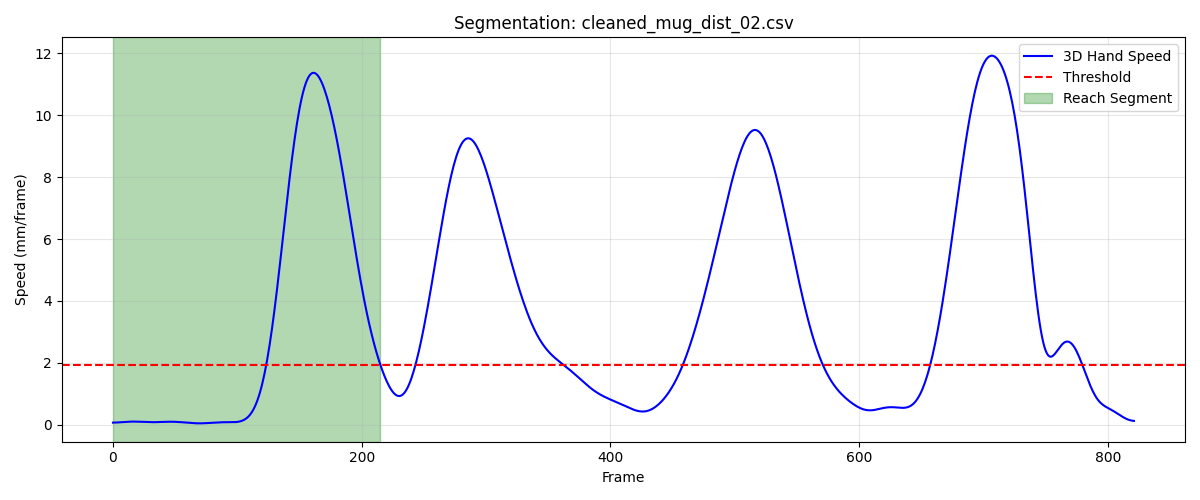

The file beside this chart, header and first rows:
frame, sub_frame, shoulderr_x, shoulderr_y, shoulderr_z, humr1_x, humr1_y, humr1_z, humr2_x, humr2_y, humr2_z, humr3_x, humr3_y, humr3_z, humr4_x, humr4_y, humr4_z, humr5_x, humr5_y, humr5_z, humr6_x, humr6_y, humr6_z, humr7_x
1, 0, 157.5, -688.1, 651.6, 200, -679.6, 490.1, 206, -678.9, 417.6, 199.6, -732.2, 490, 148.6, -646.9, 467.7, 195.8, -739.8, 431.3, 165.5, -652.8, 413.2, 155.4
2, 0, 157.4, -688, 651.7, 199.9, -679.5, 490.2, 205.9, -678.8, 417.7, 199.5, -732.1, 490, 148.5, -646.9, 467.8, 195.8, -739.7, 431.4, 165.4, -652.7, 413.3, 155.4
3, 0, 157.3, -687.8, 651.8, 199.9, -679.4, 490.3, 205.9, -678.8, 417.8, 199.4, -732, 490.1, 148.4, -646.8, 467.8, 195.7, -739.6, 431.5, 165.4, -652.6, 413.3, 155.3
4, 0, 157.2, -687.7, 651.9, 199.8, -679.4, 490.4, 205.8, -678.7, 417.9, 199.4, -732, 490.2, 148.4, -646.7, 467.9, 195.7, -739.5, 431.7, 165.3, -652.6, 413.4, 155.3
5, 0, 157.1, -687.6, 652, 199.7, -679.3, 490.5, 205.7, -678.6, 418, 199.3, -731.9, 490.3, 148.3, -646.7, 468, 195.6, -739.5, 431.8, 165.3, -652.5, 413.5, 155.3
6, 0, 157, -687.4, 652.1, 199.7, -679.2, 490.6, 205.7, -678.6, 418.1, 199.2, -731.8, 490.4, 148.2, -646.6, 468.1, 195.6, -739.4, 431.9, 165.2, -652.5, 413.6, 155.3
7, 0, 156.9, -687.3, 652.2, 199.6, -679.1, 490.7, 205.6, -678.5, 418.2, 199.2, -731.7, 490.5, 148.2, -646.5, 468.1, 195.6, -739.4, 432, 165.1, -652.4, 413.6, 155.3
8, 0, 156.8, -687.2, 652.3, 199.5, -679, 490.7, 205.6, -678.5, 418.3, 199.1, -731.7, 490.7, 148.1, -646.5, 468.2, 195.5, -739.3, 432.1, 165.1, -652.4, 413.7, 155.3
9, 0, 156.7, -687.1, 652.4, 199.5, -679, 490.8, 205.5, -678.4, 418.4, 199.1, -731.6, 490.8, 148.1, -646.4, 468.3, 195.5, -739.3, 432.2, 165, -652.4, 413.8, 155.3
10, 0, 156.6, -687, 652.5, 199.4, -678.9, 490.9, 205.5, -678.4, 418.5, 199, -731.5, 490.9, 148, -646.3, 468.4, 195.5, -739.2, 432.4, 165, -652.3, 413.9, 155.3
11, 0, 156.5, -686.9, 652.5, 199.4, -678.9, 491, 205.4, -678.4, 418.6, 199, -731.5, 491, 148, -646.3, 468.4, 195.4, -739.2, 432.5, 164.9, -652.3, 414, 155.3
12, 0, 156.4, -686.8, 652.6, 199.3, -678.8, 491.1, 205.4, -678.4, 418.7, 199, -731.4, 491.1, 148, -646.2, 468.5, 195.4, -739.2, 432.6, 164.9, -652.3, 414.1, 155.3
13, 0, 156.3, -686.8, 652.7, 199.3, -678.8, 491.2, 205.4, -678.4, 418.7, 198.9, -731.4, 491.3, 147.9, -646.2, 468.6, 195.4, -739.2, 432.7, 164.9, -652.3, 414.2, 155.3
14, 0, 156.2, -686.7, 652.8, 199.2, -678.8, 491.3, 205.3, -678.4, 418.8, 198.9, -731.4, 491.4, 147.9, -646.2, 468.6, 195.3, -739.2, 432.8, 164.8, -652.3, 414.2, 155.3
15, 0, 156.2, -686.6, 652.9, 199.2, -678.8, 491.4, 205.3, -678.4, 418.9, 198.8, -731.4, 491.5, 147.9, -646.1, 468.7, 195.3, -739.2, 432.9, 164.8, -652.3, 414.3, 155.2
16, 0, 156.1, -686.6, 652.9, 199.1, -678.8, 491.5, 205.3, -678.5, 419, 198.8, -731.4, 491.6, 147.9, -646.1, 468.8, 195.2, -739.2, 433, 164.8, -652.4, 414.4, 155.2
17, 0, 156, -686.5, 653, 199.1, -678.8, 491.6, 205.3, -678.5, 419.1, 198.7, -731.4, 491.6, 147.9, -646.1, 468.8, 195.2, -739.3, 433.1, 164.8, -652.4, 414.5, 155.1
18, 0, 155.9, -686.5, 653.1, 199.1, -678.9, 491.6, 205.3, -678.6, 419.2, 198.6, -731.4, 491.7, 147.9, -646.1, 468.9, 195.1, -739.3, 433.2, 164.7, -652.4, 414.6, 155.1
19, 0, 155.9, -686.4, 653.1, 199.1, -678.9, 491.7, 205.2, -678.6, 419.3, 198.6, -731.5, 491.8, 147.9, -646.1, 468.9, 195, -739.4, 433.3, 164.7, -652.5, 414.6, 155.1
20, 0, 155.8, -686.4, 653.2, 199, -678.9, 491.8, 205.2, -678.7, 419.3, 198.5, -731.5, 491.8, 147.9, -646.1, 469, 195, -739.4, 433.3, 164.7, -652.6, 414.7, 155
21, 0, 155.7, -686.3, 653.2, 199, -679, 491.8, 205.2, -678.7, 419.4, 198.4, -731.6, 491.9, 148, -646, 469, 194.9, -739.5, 433.4, 164.7, -652.6, 414.7, 155
22, 0, 155.7, -686.3, 653.3, 199, -679, 491.8, 205.2, -678.8, 419.4, 198.3, -731.6, 491.9, 148, -646, 469, 194.9, -739.5, 433.5, 164.7, -652.7, 414.8, 154.9
23, 0, 155.6, -686.3, 653.3, 199, -679.1, 491.9, 205.2, -678.9, 419.4, 198.2, -731.7, 492, 148, -646, 469.1, 194.8, -739.6, 433.5, 164.7, -652.7, 414.8, 154.9
24, 0, 155.6, -686.2, 653.3, 199, -679.1, 491.9, 205.2, -678.9, 419.5, 198.2, -731.7, 492, 148, -646, 469.1, 194.8, -739.6, 433.5, 164.7, -652.7, 414.8, 154.9
25, 0, 155.6, -686.2, 653.3, 198.9, -679.1, 491.9, 205.2, -679, 419.5, 198.1, -731.7, 492, 148, -646, 469.1, 194.7, -739.6, 433.6, 164.7, -652.8, 414.8, 154.8
26, 0, 155.5, -686.2, 653.4, 198.9, -679.1, 491.9, 205.2, -679, 419.5, 198.1, -731.7, 492, 148, -646, 469.1, 194.7, -739.7, 433.6, 164.7, -652.8, 414.8, 154.8
27, 0, 155.5, -686.1, 653.4, 198.9, -679.1, 491.9, 205.1, -679, 419.5, 198, -731.7, 492, 148, -646, 469.1, 194.7, -739.7, 433.6, 164.7, -652.8, 414.8, 154.8
28, 0, 155.5, -686.1, 653.4, 198.9, -679.1, 491.9, 205.1, -679, 419.5, 198, -731.7, 492.1, 148, -646, 469.1, 194.6, -739.7, 433.6, 164.7, -652.8, 414.8, 154.7
29, 0, 155.5, -686.1, 653.4, 198.9, -679.1, 491.9, 205.1, -679, 419.5, 198, -731.7, 492.1, 148, -646, 469.1, 194.6, -739.7, 433.6, 164.6, -652.8, 414.8, 154.7
30, 0, 155.5, -686, 653.4, 198.9, -679.1, 491.9, 205.1, -679, 419.5, 197.9, -731.7, 492.1, 147.9, -646, 469.1, 194.6, -739.7, 433.6, 164.6, -652.8, 414.8, 154.7
31, 0, 155.5, -686, 653.4, 198.8, -679.1, 491.9, 205.1, -679, 419.5, 197.9, -731.7, 492.1, 147.9, -645.9, 469.1, 194.6, -739.7, 433.7, 164.6, -652.8, 414.8, 154.6
32, 0, 155.5, -685.9, 653.4, 198.8, -679.1, 491.9, 205.1, -679, 419.5, 197.9, -731.6, 492.1, 147.9, -645.9, 469.1, 194.6, -739.6, 433.7, 164.6, -652.7, 414.8, 154.6
33, 0, 155.5, -685.9, 653.4, 198.9, -679, 491.9, 205, -679, 419.5, 197.9, -731.6, 492.1, 147.9, -645.9, 469.1, 194.6, -739.6, 433.7, 164.6, -652.7, 414.8, 154.6
34, 0, 155.5, -685.9, 653.4, 198.9, -679, 491.9, 205, -678.9, 419.5, 198, -731.6, 492.1, 147.9, -645.8, 469.1, 194.6, -739.6, 433.7, 164.6, -652.7, 414.8, 154.5
35, 0, 155.5, -685.8, 653.4, 198.9, -678.9, 491.9, 205, -678.9, 419.5, 198, -731.5, 492.1, 147.9, -645.8, 469.1, 194.6, -739.6, 433.7, 164.6, -652.6, 414.8, 154.5
36, 0, 155.6, -685.8, 653.4, 198.9, -678.9, 491.9, 205, -678.9, 419.4, 198, -731.5, 492.1, 147.9, -645.8, 469.1, 194.6, -739.5, 433.7, 164.6, -652.6, 414.8, 154.5
37, 0, 155.6, -685.7, 653.4, 198.9, -678.9, 491.9, 205, -678.8, 419.4, 198, -731.4, 492.1, 148, -645.7, 469, 194.7, -739.5, 433.6, 164.6, -652.6, 414.8, 154.5
38, 0, 155.7, -685.7, 653.3, 198.9, -678.8, 491.8, 205.1, -678.8, 419.4, 198.1, -731.4, 492, 148, -645.7, 469, 194.7, -739.5, 433.6, 164.6, -652.5, 414.7, 154.5
39, 0, 155.7, -685.7, 653.3, 199, -678.8, 491.8, 205.1, -678.8, 419.3, 198.1, -731.4, 492, 148, -645.6, 469, 194.7, -739.4, 433.6, 164.7, -652.5, 414.7, 154.5
40, 0, 155.8, -685.6, 653.3, 199, -678.7, 491.7, 205.1, -678.7, 419.3, 198.2, -731.3, 492, 148, -645.6, 469, 194.8, -739.4, 433.5, 164.7, -652.4, 414.6, 154.5
41, 0, 155.9, -685.6, 653.3, 199, -678.7, 491.7, 205.1, -678.7, 419.2, 198.2, -731.3, 491.9, 148.1, -645.6, 468.9, 194.8, -739.3, 433.5, 164.7, -652.3, 414.6, 154.5
42, 0, 155.9, -685.5, 653.2, 199.1, -678.6, 491.6, 205.1, -678.6, 419.2, 198.3, -731.2, 491.9, 148.1, -645.5, 468.9, 194.9, -739.3, 433.5, 164.8, -652.3, 414.5, 154.6
43, 0, 156, -685.5, 653.2, 199.1, -678.6, 491.6, 205.1, -678.6, 419.1, 198.4, -731.2, 491.9, 148.1, -645.5, 468.9, 194.9, -739.2, 433.4, 164.8, -652.2, 414.5, 154.6
44, 0, 156.1, -685.5, 653.2, 199.2, -678.5, 491.6, 205.2, -678.5, 419.1, 198.5, -731.1, 491.8, 148.1, -645.4, 468.8, 195, -739.2, 433.4, 164.9, -652.1, 414.4, 154.6
45, 0, 156.2, -685.4, 653.1, 199.2, -678.4, 491.5, 205.2, -678.4, 419, 198.6, -731, 491.8, 148.2, -645.4, 468.8, 195.1, -739.1, 433.3, 164.9, -652, 414.4, 154.6
46, 0, 156.3, -685.4, 653.1, 199.3, -678.4, 491.5, 205.2, -678.4, 419, 198.7, -731, 491.7, 148.2, -645.4, 468.8, 195.2, -739.1, 433.3, 164.9, -652, 414.3, 154.7
47, 0, 156.4, -685.4, 653.1, 199.3, -678.3, 491.4, 205.3, -678.3, 418.9, 198.8, -730.9, 491.7, 148.2, -645.3, 468.7, 195.2, -739, 433.2, 164.9, -651.9, 414.3, 154.7
48, 0, 156.5, -685.3, 653, 199.4, -678.2, 491.4, 205.3, -678.2, 418.9, 198.9, -730.8, 491.7, 148.2, -645.3, 468.7, 195.3, -739, 433.2, 165, -651.8, 414.3, 154.7
49, 0, 156.6, -685.3, 653, 199.4, -678.2, 491.3, 205.3, -678.1, 418.8, 199, -730.7, 491.6, 148.2, -645.2, 468.7, 195.4, -738.9, 433.2, 165, -651.8, 414.2, 154.7
50, 0, 156.7, -685.3, 653, 199.5, -678.1, 491.3, 205.4, -678.1, 418.8, 199.1, -730.7, 491.6, 148.3, -645.2, 468.6, 195.4, -738.8, 433.1, 165, -651.7, 414.2, 154.7
51, 0, 156.8, -685.3, 652.9, 199.5, -678, 491.2, 205.4, -678, 418.7, 199.2, -730.6, 491.6, 148.3, -645.2, 468.6, 195.5, -738.8, 433.1, 165, -651.7, 414.2, 154.8
52, 0, 156.8, -685.3, 652.9, 199.6, -678, 491.2, 205.4, -678, 418.7, 199.3, -730.6, 491.5, 148.3, -645.1, 468.6, 195.6, -738.7, 433, 165.1, -651.7, 414.1, 154.8
53, 0, 156.9, -685.2, 652.9, 199.7, -677.9, 491.1, 205.5, -677.9, 418.6, 199.4, -730.5, 491.5, 148.4, -645.1, 468.6, 195.6, -738.7, 433, 165.1, -651.6, 414.1, 154.8
54, 0, 157, -685.2, 652.8, 199.7, -677.9, 491.1, 205.5, -677.9, 418.6, 199.5, -730.5, 491.4, 148.4, -645.1, 468.5, 195.7, -738.7, 432.9, 165.1, -651.6, 414.1, 154.8
55, 0, 157.1, -685.2, 652.8, 199.8, -677.9, 491, 205.5, -677.9, 418.5, 199.5, -730.5, 491.4, 148.5, -645.1, 468.5, 195.7, -738.6, 432.9, 165.2, -651.6, 414, 154.8
56, 0, 157.2, -685.2, 652.8, 199.8, -677.8, 491, 205.6, -677.8, 418.5, 199.6, -730.4, 491.3, 148.5, -645, 468.5, 195.8, -738.6, 432.8, 165.2, -651.5, 414, 154.8
57, 0, 157.3, -685.2, 652.7, 199.9, -677.8, 491, 205.6, -677.8, 418.5, 199.6, -730.4, 491.3, 148.6, -645, 468.4, 195.8, -738.6, 432.8, 165.2, -651.5, 414, 154.9
58, 0, 157.4, -685.2, 652.7, 199.9, -677.8, 490.9, 205.7, -677.8, 418.4, 199.7, -730.4, 491.2, 148.6, -645, 468.4, 195.8, -738.5, 432.7, 165.3, -651.5, 413.9, 154.9
59, 0, 157.5, -685.2, 652.7, 200, -677.8, 490.9, 205.7, -677.7, 418.4, 199.8, -730.4, 491.2, 148.7, -644.9, 468.4, 195.9, -738.5, 432.7, 165.3, -651.4, 413.9, 154.9
60, 0, 157.6, -685.2, 652.7, 200, -677.7, 490.9, 205.7, -677.7, 418.4, 199.8, -730.4, 491.1, 148.8, -644.9, 468.4, 196, -738.5, 432.6, 165.4, -651.4, 413.9, 154.9
... 156 more rows
